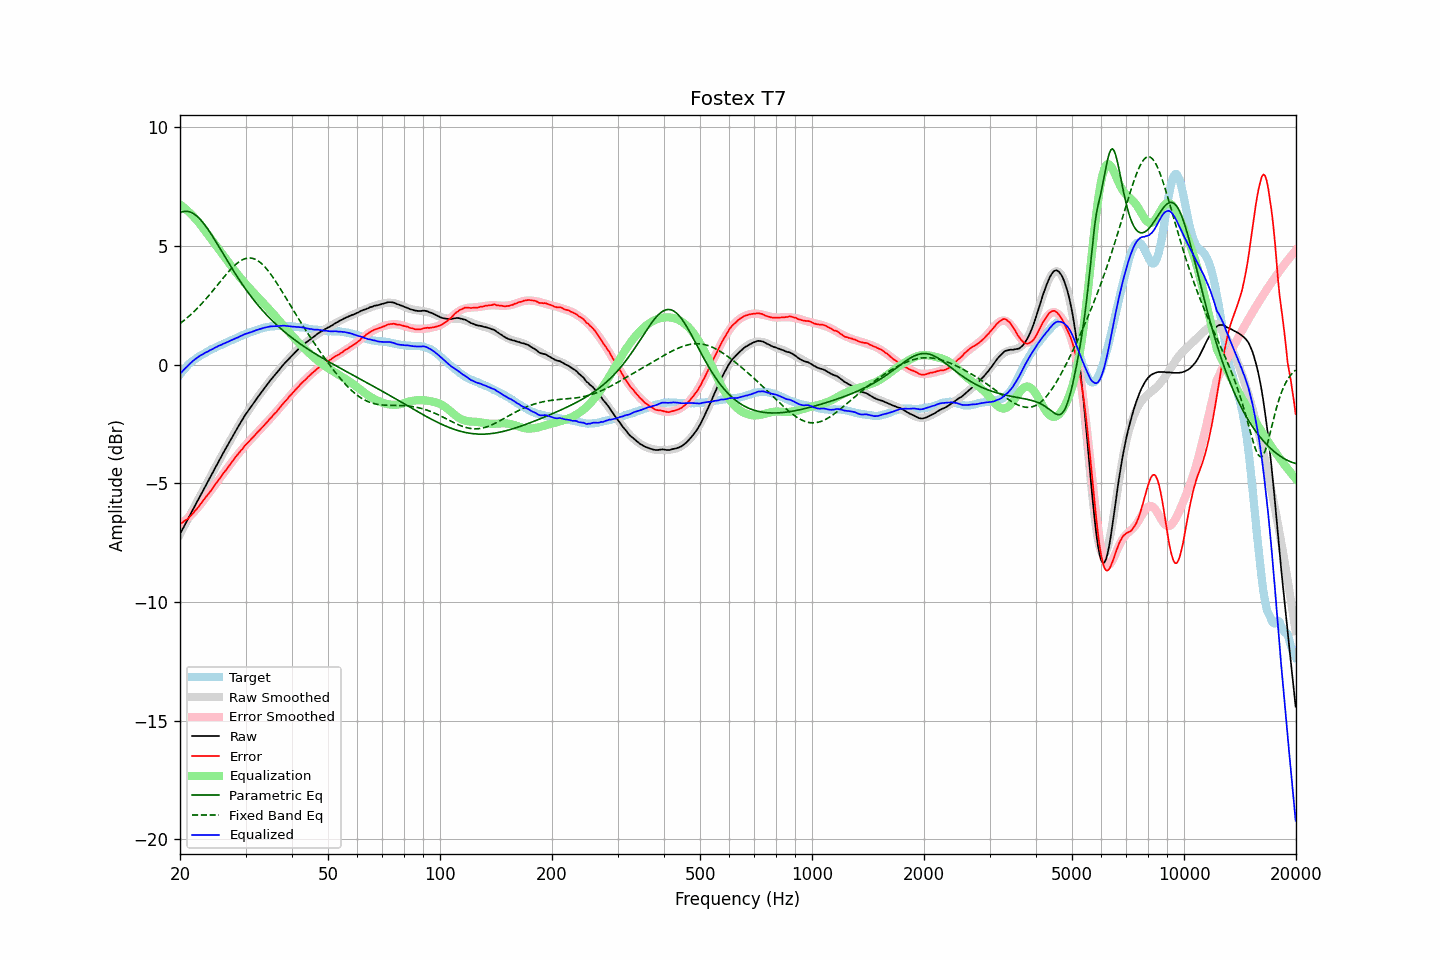

Values plotted in this chart, from the file beside it:
frequency, raw, error, smoothed, error_smoothed, equalization, parametric_eq, fixed_band_eq, equalized_raw, equalized_smoothed, target
20.00, -7.14, -6.72, -7.14, -6.74, 6.74, 6.39, 1.73, -0.40, -0.40, -0.42
20.20, -7.01, -6.68, -7.01, -6.69, 6.69, 6.42, 1.78, -0.32, -0.32, -0.33
20.40, -6.88, -6.63, -6.88, -6.64, 6.64, 6.44, 1.83, -0.24, -0.25, -0.25
20.61, -6.75, -6.57, -6.76, -6.58, 6.58, 6.45, 1.89, -0.17, -0.18, -0.18
20.81, -6.63, -6.54, -6.63, -6.52, 6.52, 6.45, 1.94, -0.11, -0.11, -0.09
21.02, -6.50, -6.49, -6.50, -6.46, 6.46, 6.45, 2.00, -0.04, -0.04, -0.01
21.23, -6.37, -6.42, -6.37, -6.39, 6.39, 6.43, 2.06, 0.02, 0.02, 0.05
21.44, -6.24, -6.35, -6.24, -6.33, 6.33, 6.40, 2.12, 0.09, 0.09, 0.11
21.66, -6.11, -6.27, -6.11, -6.26, 6.26, 6.37, 2.18, 0.14, 0.14, 0.16
21.87, -5.98, -6.19, -5.99, -6.19, 6.19, 6.33, 2.25, 0.21, 0.20, 0.21
22.09, -5.86, -6.12, -5.86, -6.11, 6.11, 6.28, 2.32, 0.25, 0.25, 0.26
22.31, -5.73, -6.04, -5.73, -6.04, 6.04, 6.22, 2.38, 0.31, 0.30, 0.31
22.54, -5.60, -5.95, -5.60, -5.95, 5.95, 6.15, 2.45, 0.35, 0.35, 0.35
22.76, -5.47, -5.86, -5.48, -5.87, 5.87, 6.08, 2.53, 0.40, 0.39, 0.39
22.99, -5.35, -5.77, -5.35, -5.78, 5.78, 6.00, 2.60, 0.43, 0.43, 0.42
23.22, -5.22, -5.68, -5.22, -5.69, 5.69, 5.92, 2.68, 0.47, 0.47, 0.46
23.45, -5.09, -5.59, -5.09, -5.60, 5.60, 5.83, 2.75, 0.51, 0.51, 0.50
23.69, -4.97, -5.51, -4.97, -5.51, 5.51, 5.73, 2.83, 0.53, 0.54, 0.54
23.92, -4.84, -5.42, -4.84, -5.42, 5.42, 5.64, 2.91, 0.58, 0.58, 0.58
24.16, -4.71, -5.34, -4.71, -5.33, 5.33, 5.53, 2.99, 0.61, 0.61, 0.63
24.40, -4.59, -5.25, -4.59, -5.23, 5.23, 5.43, 3.07, 0.64, 0.65, 0.66
24.65, -4.46, -5.14, -4.46, -5.14, 5.14, 5.32, 3.16, 0.68, 0.68, 0.68
24.89, -4.33, -5.04, -4.34, -5.05, 5.05, 5.21, 3.24, 0.72, 0.71, 0.71
25.14, -4.21, -4.96, -4.21, -4.96, 4.96, 5.10, 3.32, 0.75, 0.75, 0.75
25.39, -4.08, -4.86, -4.09, -4.87, 4.87, 4.99, 3.41, 0.79, 0.78, 0.78
25.65, -3.96, -4.78, -3.96, -4.77, 4.77, 4.87, 3.49, 0.81, 0.81, 0.82
25.91, -3.84, -4.68, -3.84, -4.68, 4.68, 4.76, 3.57, 0.84, 0.84, 0.84
26.16, -3.71, -4.58, -3.72, -4.59, 4.59, 4.65, 3.66, 0.88, 0.87, 0.87
26.43, -3.59, -4.50, -3.59, -4.50, 4.50, 4.53, 3.74, 0.90, 0.90, 0.91
26.69, -3.47, -4.41, -3.47, -4.40, 4.40, 4.42, 3.82, 0.93, 0.93, 0.94
26.96, -3.35, -4.32, -3.35, -4.31, 4.31, 4.31, 3.90, 0.96, 0.96, 0.97
27.23, -3.23, -4.23, -3.23, -4.22, 4.22, 4.20, 3.97, 0.99, 0.99, 1.00
27.50, -3.11, -4.14, -3.11, -4.13, 4.13, 4.09, 4.04, 1.02, 1.03, 1.03
27.77, -2.99, -4.04, -2.99, -4.04, 4.04, 3.98, 4.11, 1.05, 1.06, 1.05
28.05, -2.87, -3.96, -2.87, -3.96, 3.96, 3.87, 4.18, 1.08, 1.09, 1.09
28.33, -2.75, -3.86, -2.75, -3.87, 3.87, 3.76, 4.24, 1.12, 1.12, 1.11
28.62, -2.64, -3.78, -2.64, -3.78, 3.78, 3.66, 4.29, 1.14, 1.14, 1.14
28.90, -2.52, -3.70, -2.53, -3.70, 3.70, 3.56, 4.34, 1.18, 1.17, 1.18
29.19, -2.41, -3.61, -2.42, -3.62, 3.62, 3.45, 4.38, 1.21, 1.20, 1.20
29.48, -2.30, -3.55, -2.31, -3.54, 3.54, 3.35, 4.42, 1.24, 1.23, 1.25
29.78, -2.18, -3.44, -2.20, -3.46, 3.46, 3.26, 4.45, 1.27, 1.26, 1.26
30.08, -2.08, -3.37, -2.09, -3.38, 3.38, 3.16, 4.47, 1.30, 1.29, 1.29
30.38, -1.98, -3.30, -1.99, -3.30, 3.30, 3.07, 4.48, 1.32, 1.31, 1.32
30.68, -1.89, -3.24, -1.89, -3.23, 3.23, 2.97, 4.49, 1.34, 1.34, 1.35
30.99, -1.79, -3.16, -1.79, -3.16, 3.16, 2.88, 4.48, 1.36, 1.37, 1.37
31.30, -1.70, -3.09, -1.69, -3.09, 3.09, 2.80, 4.47, 1.38, 1.39, 1.39
31.61, -1.60, -3.02, -1.60, -3.01, 3.01, 2.71, 4.45, 1.41, 1.42, 1.42
31.93, -1.50, -2.94, -1.50, -2.94, 2.94, 2.62, 4.43, 1.44, 1.44, 1.44
32.24, -1.41, -2.87, -1.41, -2.87, 2.87, 2.54, 4.39, 1.46, 1.46, 1.46
32.57, -1.31, -2.80, -1.31, -2.80, 2.80, 2.46, 4.35, 1.49, 1.48, 1.49
32.89, -1.22, -2.73, -1.22, -2.73, 2.73, 2.38, 4.29, 1.51, 1.50, 1.51
33.22, -1.13, -2.66, -1.13, -2.66, 2.66, 2.30, 4.23, 1.52, 1.52, 1.53
33.55, -1.04, -2.59, -1.04, -2.58, 2.58, 2.23, 4.17, 1.54, 1.54, 1.55
33.89, -0.95, -2.51, -0.95, -2.51, 2.51, 2.15, 4.10, 1.56, 1.56, 1.56
34.23, -0.86, -2.44, -0.86, -2.44, 2.44, 2.08, 4.02, 1.57, 1.57, 1.58
34.57, -0.77, -2.36, -0.78, -2.36, 2.36, 2.01, 3.93, 1.59, 1.59, 1.59
34.92, -0.68, -2.28, -0.69, -2.29, 2.29, 1.94, 3.85, 1.60, 1.60, 1.60
35.27, -0.60, -2.22, -0.60, -2.21, 2.21, 1.87, 3.75, 1.61, 1.61, 1.62
35.62, -0.52, -2.13, -0.52, -2.14, 2.14, 1.81, 3.66, 1.61, 1.62, 1.61
35.97, -0.44, -2.06, -0.44, -2.06, 2.06, 1.74, 3.56, 1.62, 1.62, 1.62
... 635 more rows
